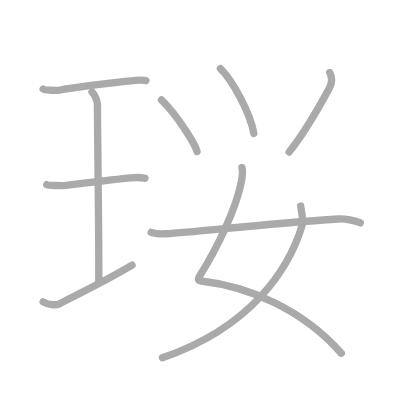
t = 0.00 s
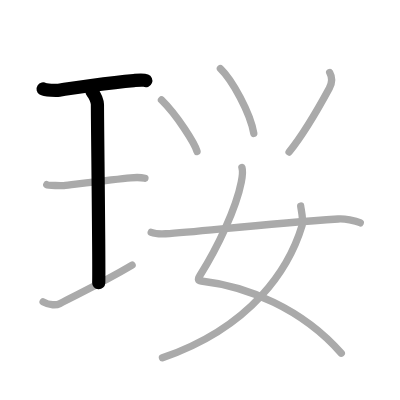
t = 2.00 s
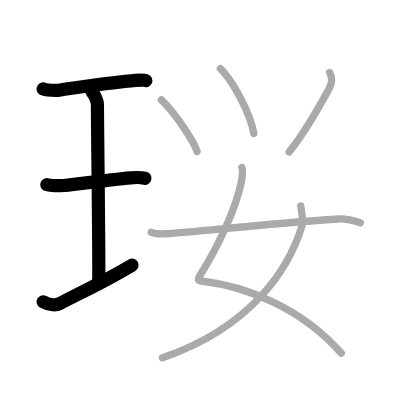
t = 4.00 s
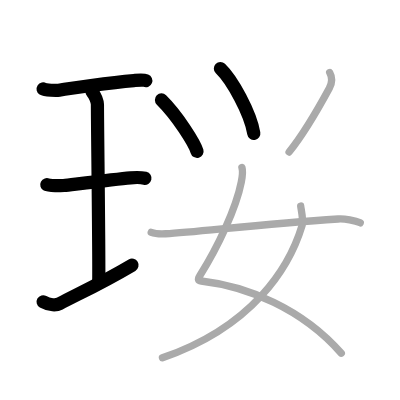
t = 6.00 s
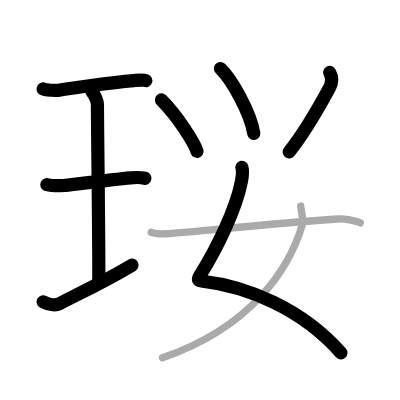
t = 8.00 s
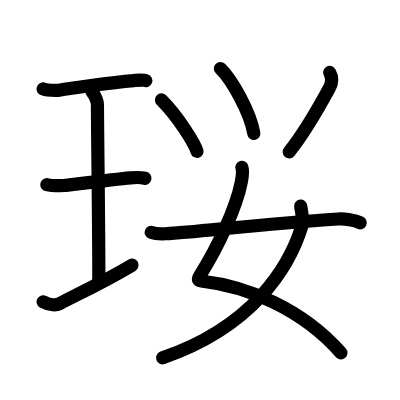
t = 10.00 s

The animated SVG that drew these frames (rendered in a browser with its animation timeline set to each time). Animation: 10 SMIL elements (animate=10); one cycle of 10.00 s.

<?xml version="1.0" standalone="no"?>
<!DOCTYPE svg PUBLIC "-//W3C//DTD SVG 1.1//EN"   "http://www.w3.org/Graphics/SVG/1.1/DTD/svg11.dtd">
<svg width="400px" height="400px"  version="1.1" xmlns="http://www.w3.org/2000/svg">
  <defs>
    <marker id="Triangle" viewBox="0 0 10 10" refX="0" refY="5" markerUnits="strokeWidth" markerWidth="3" style="stroke-opacity:0%;fill:#aaaaaa;" markerHeight="2" orient="auto">
      <path d="M 0 0 L 10 5 L 0 10 z" />
    </marker>
    
    <marker id="Arrow" viewBox="0 0 10 10" refX="5" refY="5" markerUnits="strokeWidth" markerWidth="1.8" style="stroke-opacity:0%;fill:#770000;" markerHeight="2" orient="auto">
      <path d="M 0 4 L 6 4 L 4 1 L 10 5 L 4 9 L 6 6 L 0 6 z" />
        <circle cx="5" cy="5" r="5" />
      </marker>
    
    <marker id="TriangleRed" viewBox="0 0 10 10" refX="0" refY="5" markerUnits="strokeWidth" markerWidth="3" style="stroke-opacity:0%;fill:#CC0000;" markerHeight="2" orient="auto">
      <path d="M 0 0 L 10 5 L 0 10 z" />
    </marker>
    
    <marker id="ArrowRed" viewBox="0 0 10 10" refX="5" refY="5" markerUnits="strokeWidth" markerWidth="1.8" style="stroke-opacity:0%;fill:#CC0000;" markerHeight="2" orient="auto">
      <path d="M 0 4 L 6 4 L 4 1 L 10 5 L 4 9 L 6 6 L 0 6 z" />
        <circle cx="5" cy="5" r="5" />
      </marker>
    
  </defs>
  
  <path style="fill:#ffffff; fill-opacity:100%; fill-rule:evenodd; stroke-width:0;" d="M 0 0 L 400px 0 L 400px 400px L 0 400px L 0 0" />

  <g transform="scale(3.6697247706422 3.6697247706422)">
<path style="fill:none; fill-opacity:0%; fill-rule:evenodd; stroke:#aaaaaa; stroke-opacity:100%; stroke-width: 1.5pt; stroke-linejoin:round; stroke-linecap:round;" d="M11.75 24.25c0.58 0.37 3.73 0.45 4.32 0.34c2.73-0.5 13.83-2.09 20.39-2.64c0.9-0.07 2.55-0.26 3.29 0.04"></path>
<path style="fill:none; fill-opacity:0%; fill-rule:evenodd; stroke:#aaaaaa; stroke-opacity:100%; stroke-width: 1.5pt; stroke-linejoin:round; stroke-linecap:round;" d="M25.07 25.02c0.87 0.88 1.48 2.78 1.48 3.48c0 5.95 0.52 44.62 0.35 48.57"></path>
<path style="fill:none; fill-opacity:0%; fill-rule:evenodd; stroke:#aaaaaa; stroke-opacity:100%; stroke-width: 1.5pt; stroke-linejoin:round; stroke-linecap:round;" d="M12.75 50.32c0.51 0.26 4.1 0.3 4.62 0.24c3-0.35 14.05-1.72 18.2-2.1c0.64-0.06 2.97-0.11 3.92 0.12"></path>
<path style="fill:none; fill-opacity:0%; fill-rule:evenodd; stroke:#aaaaaa; stroke-opacity:100%; stroke-width: 1.5pt; stroke-linejoin:round; stroke-linecap:round;" d="M11.75 82.25c1.75 1 3.68 0.93 4.5 0.5C21.5 80 28 77 36 72.25"></path>
<path style="fill:none; fill-opacity:0%; fill-rule:evenodd; stroke:#aaaaaa; stroke-opacity:100%; stroke-width: 1.5pt; stroke-linejoin:round; stroke-linecap:round;" d="M44 27.24c4.38 4.31 9.07 11.86 9.69 14.01"></path>
<path style="fill:none; fill-opacity:0%; fill-rule:evenodd; stroke:#aaaaaa; stroke-opacity:100%; stroke-width: 1.5pt; stroke-linejoin:round; stroke-linecap:round;" d="M60.06 18.69c3.19 3.06 8.15 12.04 9.1 17.67"></path>
<path style="fill:none; fill-opacity:0%; fill-rule:evenodd; stroke:#aaaaaa; stroke-opacity:100%; stroke-width: 1.5pt; stroke-linejoin:round; stroke-linecap:round;" d="M89.84 19.75c0.6 1.07 0.93 2.39-0.1 4.29C88 27.25 82.75 36.5 78.78 41.42"></path>
<path style="fill:none; fill-opacity:0%; fill-rule:evenodd; stroke:#aaaaaa; stroke-opacity:100%; stroke-width: 1.5pt; stroke-linejoin:round; stroke-linecap:round;" d="M65.92 45.62c0.36 1.16 0.11 2.61-0.18 4.04c-1.39 7.04-6.32 17.61-11.25 25.41c-0.75 1.18-0.41 1.42 0.32 1.5C67.25 78 82.25 84 93 96.25"></path>
<path style="fill:none; fill-opacity:0%; fill-rule:evenodd; stroke:#aaaaaa; stroke-opacity:100%; stroke-width: 1.5pt; stroke-linejoin:round; stroke-linecap:round;" d="M81.94 56.15c0.11 0.97 0.8 3.87 0.38 5.28c-3.45 11.41-13.4 27.58-38.05 36.08"></path>
<path style="fill:none; fill-opacity:0%; fill-rule:evenodd; stroke:#aaaaaa; stroke-opacity:100%; stroke-width: 1.5pt; stroke-linejoin:round; stroke-linecap:round;" d="M41.21 63.31c1.02 0.39 2.89 0.44 3.91 0.39c8.63-0.45 25.36-2.61 47.04-4.03c1.7-0.11 4.63 0.37 6.01 1.05"></path>

<path style="fill:none; fill-opacity:0%; fill-rule:evenodd; stroke:#000000; stroke-opacity:100%; stroke-width: 2.7pt; stroke-linejoin:round; stroke-linecap:round;" d="M11.75 24.25c0.58 0.37 3.73 0.45 4.32 0.34c2.73-0.5 13.83-2.09 20.39-2.64c0.9-0.07 2.55-0.26 3.29 0.04" pathLength="100" stroke-dashoffset="100" stroke-dasharray="100 105"><animate id="dashAnim1" attributeName="stroke-dashoffset" from="100" to="0" dur="1s" calcMode="linear" fill="freeze"/></path>
<path style="fill:none; fill-opacity:0%; fill-rule:evenodd; stroke:#000000; stroke-opacity:100%; stroke-width: 2.7pt; stroke-linejoin:round; stroke-linecap:round;" d="M25.07 25.02c0.87 0.88 1.48 2.78 1.48 3.48c0 5.95 0.52 44.62 0.35 48.57" pathLength="100" stroke-dashoffset="100" stroke-dasharray="100 105"><animate id="dashAnim2" attributeName="stroke-dashoffset" from="100" to="0" dur="1s" calcMode="linear" begin="dashAnim1.end" fill="freeze"/></path>
<path style="fill:none; fill-opacity:0%; fill-rule:evenodd; stroke:#000000; stroke-opacity:100%; stroke-width: 2.7pt; stroke-linejoin:round; stroke-linecap:round;" d="M12.75 50.32c0.51 0.26 4.1 0.3 4.62 0.24c3-0.35 14.05-1.72 18.2-2.1c0.64-0.06 2.97-0.11 3.92 0.12" pathLength="100" stroke-dashoffset="100" stroke-dasharray="100 105"><animate id="dashAnim3" attributeName="stroke-dashoffset" from="100" to="0" dur="1s" calcMode="linear" begin="dashAnim2.end" fill="freeze"/></path>
<path style="fill:none; fill-opacity:0%; fill-rule:evenodd; stroke:#000000; stroke-opacity:100%; stroke-width: 2.7pt; stroke-linejoin:round; stroke-linecap:round;" d="M11.75 82.25c1.75 1 3.68 0.93 4.5 0.5C21.5 80 28 77 36 72.25" pathLength="100" stroke-dashoffset="100" stroke-dasharray="100 105"><animate id="dashAnim4" attributeName="stroke-dashoffset" from="100" to="0" dur="1s" calcMode="linear" begin="dashAnim3.end" fill="freeze"/></path>
<path style="fill:none; fill-opacity:0%; fill-rule:evenodd; stroke:#000000; stroke-opacity:100%; stroke-width: 2.7pt; stroke-linejoin:round; stroke-linecap:round;" d="M44 27.24c4.38 4.31 9.07 11.86 9.69 14.01" pathLength="100" stroke-dashoffset="100" stroke-dasharray="100 105"><animate id="dashAnim5" attributeName="stroke-dashoffset" from="100" to="0" dur="1s" calcMode="linear" begin="dashAnim4.end" fill="freeze"/></path>
<path style="fill:none; fill-opacity:0%; fill-rule:evenodd; stroke:#000000; stroke-opacity:100%; stroke-width: 2.7pt; stroke-linejoin:round; stroke-linecap:round;" d="M60.06 18.69c3.19 3.06 8.15 12.04 9.1 17.67" pathLength="100" stroke-dashoffset="100" stroke-dasharray="100 105"><animate id="dashAnim6" attributeName="stroke-dashoffset" from="100" to="0" dur="1s" calcMode="linear" begin="dashAnim5.end" fill="freeze"/></path>
<path style="fill:none; fill-opacity:0%; fill-rule:evenodd; stroke:#000000; stroke-opacity:100%; stroke-width: 2.7pt; stroke-linejoin:round; stroke-linecap:round;" d="M89.84 19.75c0.6 1.07 0.93 2.39-0.1 4.29C88 27.25 82.75 36.5 78.78 41.42" pathLength="100" stroke-dashoffset="100" stroke-dasharray="100 105"><animate id="dashAnim7" attributeName="stroke-dashoffset" from="100" to="0" dur="1s" calcMode="linear" begin="dashAnim6.end" fill="freeze"/></path>
<path style="fill:none; fill-opacity:0%; fill-rule:evenodd; stroke:#000000; stroke-opacity:100%; stroke-width: 2.7pt; stroke-linejoin:round; stroke-linecap:round;" d="M65.92 45.62c0.36 1.16 0.11 2.61-0.18 4.04c-1.39 7.04-6.32 17.61-11.25 25.41c-0.75 1.18-0.41 1.42 0.32 1.5C67.25 78 82.25 84 93 96.25" pathLength="100" stroke-dashoffset="100" stroke-dasharray="100 105"><animate id="dashAnim8" attributeName="stroke-dashoffset" from="100" to="0" dur="1s" calcMode="linear" begin="dashAnim7.end" fill="freeze"/></path>
<path style="fill:none; fill-opacity:0%; fill-rule:evenodd; stroke:#000000; stroke-opacity:100%; stroke-width: 2.7pt; stroke-linejoin:round; stroke-linecap:round;" d="M81.94 56.15c0.11 0.97 0.8 3.87 0.38 5.28c-3.45 11.41-13.4 27.58-38.05 36.08" pathLength="100" stroke-dashoffset="100" stroke-dasharray="100 105"><animate id="dashAnim9" attributeName="stroke-dashoffset" from="100" to="0" dur="1s" calcMode="linear" begin="dashAnim8.end" fill="freeze"/></path>
<path style="fill:none; fill-opacity:0%; fill-rule:evenodd; stroke:#000000; stroke-opacity:100%; stroke-width: 2.7pt; stroke-linejoin:round; stroke-linecap:round;" d="M41.21 63.31c1.02 0.39 2.89 0.44 3.91 0.39c8.63-0.45 25.36-2.61 47.04-4.03c1.7-0.11 4.63 0.37 6.01 1.05" pathLength="100" stroke-dashoffset="100" stroke-dasharray="100 105"><animate id="dashAnim10" attributeName="stroke-dashoffset" from="100" to="0" dur="1s" calcMode="linear" begin="dashAnim9.end" fill="freeze"/></path>

</g>

</svg>  
          
